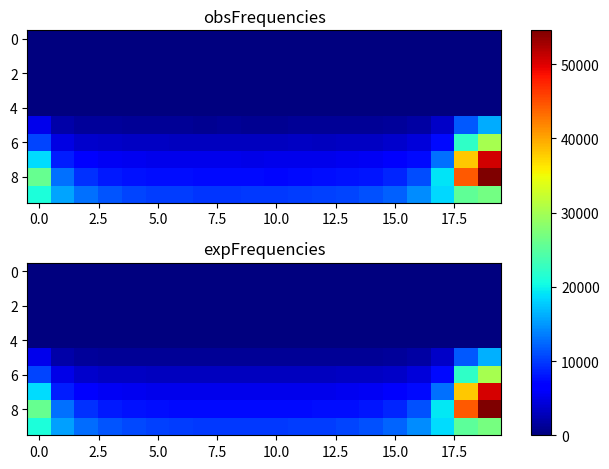

Reproduce this figure in Python.
import matplotlib.pyplot as plt
import numpy as np
obsFrequencies = np.array([[ 0, 0, 0, 0, 0, 0, 0, 0, 0, 0, 0, 0, 0, 0, 0, 0, 0, 0, 0, 0], [0, 0, 0, 0, 0, 0, 0, 0, 0, 0, 0, 0, 0, 0, 0, 0, 0, 0, 0, 0], [0, 0, 0, 0, 0, 0, 0, 0, 0, 0, 0, 0, 0, 0, 0, 0, 0, 0, 0, 0], [0, 0, 0, 0, 0, 0, 0, 0, 0, 0, 0, 0, 0, 0, 0, 0, 0, 0, 0, 0], [0, 0, 0, 0, 0, 0, 0, 0, 0, 0, 0, 0, 0, 0, 0, 0, 0, 0, 0, 0], [5288, 2096, 1492, 1306, 1150, 1188, 1166, 1030, 1101, 1027, 1059, 1155, 1111, 1134, 1274, 1367, 1743, 3437, 11551, 15994], [10650, 4891, 3693, 3499, 3249, 3231, 3148, 3196, 3148, 3080, 3192, 3208, 3161, 3232, 3326, 3643, 4410, 7424, 22181, 30206], [18719, 8425, 6404, 5662, 5400, 5319, 5220, 5147, 5231, 5088, 5252, 5261, 5155, 5501, 5608, 5997, 7376, 12968, 38137, 50646], [25923, 12970, 9392, 8276, 7704, 7649, 7528, 7377, 7266, 7297, 7196, 7423, 7510, 7778, 8071, 8816, 11051, 19017, 44407, 54575], [20928, 15571, 12843, 11507, 10647, 10190, 10135, 9747, 9744, 9952, 9817, 10117, 10247, 10549, 11255, 12082, 14299, 18410, 25467, 26793 ]]);
expFrequencies = np.array([[ 0, 0, 0, 0, 0, 0, 0, 0, 0, 0, 0, 0, 0, 0, 0, 0, 0, 0, 0, 0], [0, 0, 0, 0, 0, 0, 0, 0, 0, 0, 0, 0, 0, 0, 0, 0, 0, 0, 0, 0], [0, 0, 0, 0, 0, 0, 0, 0, 0, 0, 0, 0, 0, 0, 0, 0, 0, 0, 0, 0], [0, 0, 0, 0, 0, 0, 0, 0, 0, 0, 0, 0, 0, 0, 0, 0, 0, 0, 0, 0], [0, 0, 0, 0, 0, 0, 0, 0, 0, 0, 0, 0, 0, 0, 0, 0, 0, 0, 0, 0], [5149.09, 2103.26, 1461.31, 1258.06, 1172.39, 1129.66, 1106.42, 1093.7, 1087.67, 1086.79, 1090.84, 1100.83, 1119.56, 1153.57, 1219.08, 1363.61, 1767.99, 3418.56, 11664, 16204], [10620.9, 4942.54, 3763.82, 3407.26, 3263.2, 3193.66, 3156.71, 3136.79, 3127.43, 3126.07, 3132.35, 3147.93, 3177.53, 3232.35, 3341.06, 3590.47, 4321.34, 7405.07, 22308, 30196.2], [18661, 8494.89, 6319.9, 5674.84, 5421.94, 5303.14, 5241.36, 5208.54, 5193.28, 5191.06, 5201.29, 5226.85, 5276.03, 5368.89, 5557.74, 6004.1, 7346.82, 12984.6, 38047.9, 50524.5], [25948.6, 12959, 9384.3, 8220.37, 7751.9, 7531.45, 7417.49, 7357.4, 7329.58, 7325.55, 7344.16, 7390.87, 7481.35, 7653.35, 8003.96, 8820.94, 11132.8, 19227.4, 44349.2, 54457.4], [20943.8, 15550.5, 12770.9, 11407.6, 10697.3, 10302.6, 10075.9, 9948.21, 9886.85, 9877.84, 9919.19, 10020.1, 10205.2, 10527, 11096.2, 12162.8, 14297.3, 18632.4, 25235.7, 26995.9 ]]);
fig, (ax1, ax2) = plt.subplots(2)
combined = np.array([obsFrequencies, expFrequencies])
vmin, vmax = np.min(combined), np.max(combined)
cmap = plt.colormaps["jet"]
ax1.imshow(obsFrequencies, cmap=cmap, aspect='auto', vmin = vmin, vmax = vmax)
ax1.title.set_text("obsFrequencies")
im = ax2.imshow(expFrequencies, cmap=cmap, aspect='auto', vmin = vmin, vmax = vmax)
ax2.title.set_text("expFrequencies")
fig.tight_layout()
fig.colorbar(im, ax=list([ax1, ax2]))
plt.show()
